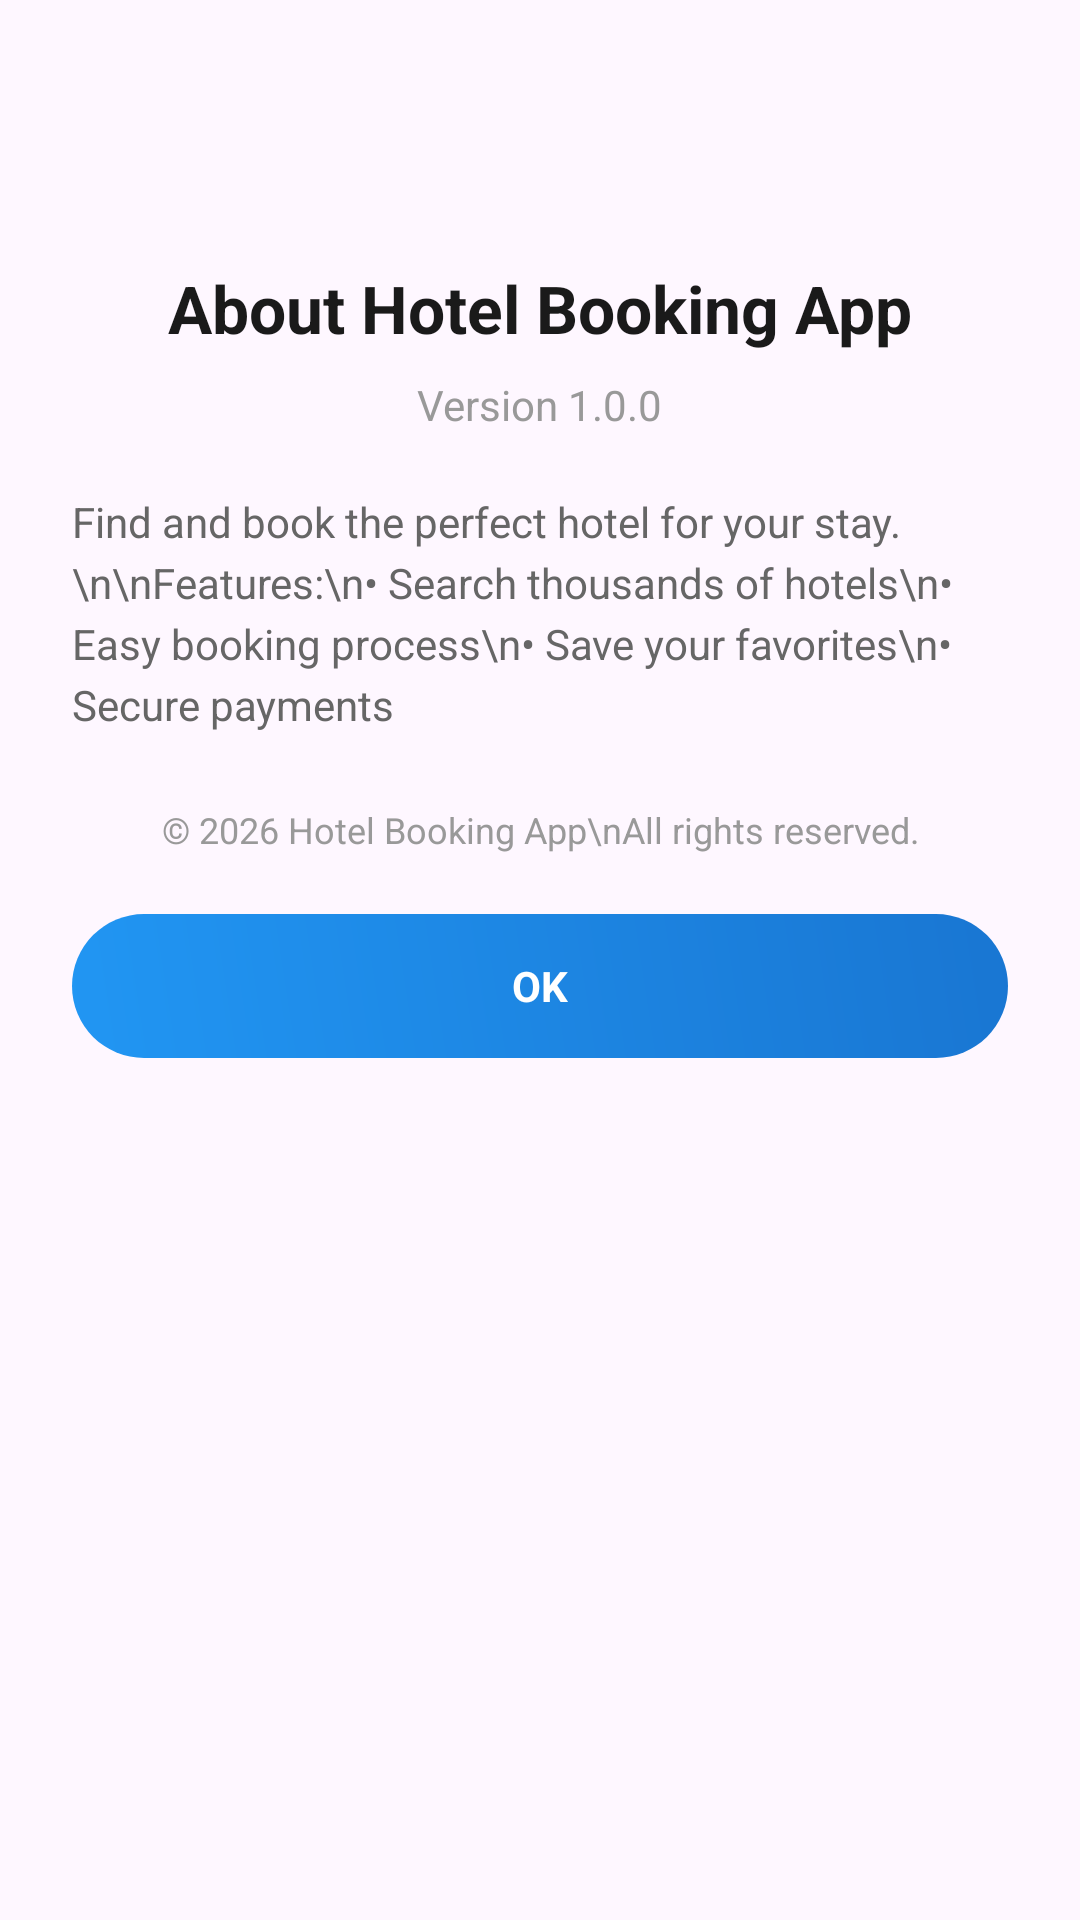

Android layout source for this screen:
<!-- AndroidManifest.xml: application theme Theme.Project -->
<!-- res/layout/dialog_about.xml -->
<?xml version="1.0" encoding="utf-8"?>
<LinearLayout xmlns:android="http://schemas.android.com/apk/res/android"
    android:layout_width="match_parent"
    android:layout_height="wrap_content"
    android:orientation="vertical"
    android:background="@drawable/dialog_modern_bg"
    android:padding="24dp">

    <ImageView
        android:layout_width="48dp"
        android:layout_height="48dp"
        android:layout_gravity="center"
        android:src="@drawable/ic_about"
        android:layout_marginBottom="16dp" />

    <TextView
        android:layout_width="wrap_content"
        android:layout_height="wrap_content"
        android:layout_gravity="center"
        android:text="About Hotel Booking App"
        android:textSize="22sp"
        android:textStyle="bold"
        android:textColor="#1A1A1A"
        android:layout_marginBottom="8dp" />

    <TextView
        android:layout_width="wrap_content"
        android:layout_height="wrap_content"
        android:layout_gravity="center"
        android:text="Version 1.0.0"
        android:textSize="14sp"
        android:textColor="#999999"
        android:layout_marginBottom="20dp" />

    <TextView
        android:layout_width="match_parent"
        android:layout_height="wrap_content"
        android:text="Find and book the perfect hotel for your stay.\n\nFeatures:\n• Search thousands of hotels\n• Easy booking process\n• Save your favorites\n• Secure payments"
        android:textSize="14sp"
        android:textColor="#666666"
        android:lineSpacingExtra="4dp"
        android:layout_marginBottom="24dp" />

    <TextView
        android:layout_width="match_parent"
        android:layout_height="wrap_content"
        android:text="© 2026 Hotel Booking App\nAll rights reserved."
        android:textSize="12sp"
        android:textColor="#999999"
        android:gravity="center"
        android:layout_marginBottom="20dp" />

    <TextView
        android:id="@+id/buttonOk"
        android:layout_width="match_parent"
        android:layout_height="48dp"
        android:text="OK"
        android:textSize="14sp"
        android:textStyle="bold"
        android:textColor="#FFFFFF"
        android:gravity="center"
        android:background="@drawable/dialog_button_primary"
        android:clickable="true"
        android:focusable="true" />

</LinearLayout>
<!-- resources referenced by this layout -->
<resources>
  <!-- drawable dialog_button_primary (drawable) -->
  <?xml version="1.0" encoding="utf-8"?>
  <shape xmlns:android="http://schemas.android.com/apk/res/android">
      <gradient
          android:startColor="#2196F3"
          android:endColor="#1976D2"
          android:angle="45" />
      <corners android:radius="24dp" />
  </shape>
  <style name="Theme.Project" parent="Base.Theme.Project" />
  <style name="Base.Theme.Project" parent="Theme.Material3.DayNight.NoActionBar">
          <item name="colorPrimary">#2196F3</item>
          <item name="colorPrimaryVariant">#1976D2</item>
          <item name="colorSecondary">#FF9800</item>
      </style>
</resources>
